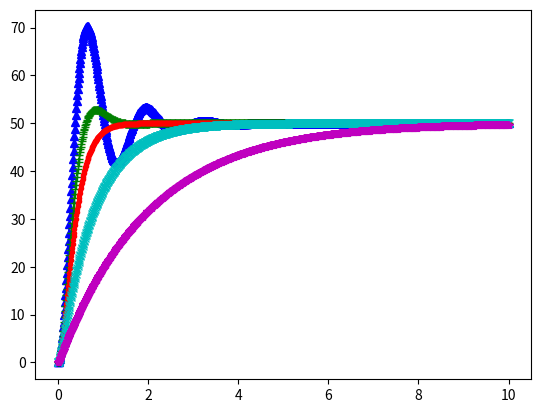

The script that saved this image: (Note: this script raises an exception after producing the figure.)
# -*- coding: utf-8 -*-
"""
Created on Mon Jan 27 14:27:44 2014

[redacted]
"""

#################################################
#Résolution d'une équation différentielle d'ordre 2

#Importation des modules
import matplotlib.pyplot as plt
import math


#Définition des paramètres
K=10
w_0=5
U_mot=5
pas = 0.5
tmax=5

#Définition d'une fonction abscisse des temps
def liste_temps(tmax,pas):
    '''Renvoie une liste des abscisses en temps 
    à partir du pas et de la borne supérieure des temps'''
    t=0
    temps=[0]
    while t<=(tmax-pas):
        t=t+pas
        temps=temps+[t]
    return (temps)
    
#Définition d'une fonction premier ordre
#Equation du type 
def ordre2_euler(w_0,xi,K,u,temps):
    ''' Renvoie une liste des ordonnées pour un premier ordre
    soumis à un échelon u de tension 
    pour une liste abscisse des temps fournie'''
    p=0
    v=0
    position=[0]
    vitesse=[0]
    for i in range(1,len(temps)):
        f1=(K*u-p-2*xi*v/w_0)*((w_0)**2)
        f2=v
        v2=v+f1*(temps[i]-temps[i-1])
        p2=p+f2*(temps[i]-temps[i-1])
        position=position + [p2]
        vitesse=vitesse+[v2]
        v=v2
        p=p2
    return position, vitesse
    
#Les tracés 

#Tracé reponse    
x=liste_temps(10,0.01)

#Tracé superposé pour différents pas de temps
marqueurs = ['^', '+', '.', 'x', '*', 'o'] #Les marqueurs
couleurs = ['b', 'g', 'r', 'c', 'm', 'y', 'k', 'w'] #Les couleurs
style = ['-', '--', '-.', ':']
k=0
#Pour différentes valeurs de xi
for i in (0.3,0.69,1,2,5):
    y,z=ordre2_euler(w_0,i,K,U_mot,x)
    plt.plot(x,y,'--',color=couleurs[k],marker=marqueurs[k])
    k=k+1


#Affichage superpose des courbes
plt.show()



###Resolution avec les methodes Python
#Utilisation de integrate.odeint

import scipy.integrate
import numpy

def f(z,t):
    v,p=z
    return((K*u-p-2*xi*v/w_0)*((w_0)**2),v)


xi=0.3
   
x=liste_temps(10,0.01)
z0 = [0,0]
z = scipy.integrate.odeint (f, z0, x)

y=z[:,1] #Pour avoir la deuxième colonne (position, environnement numpy)
plt.plot(x,y,'--',color='r',marker='+')
plt.show()

#Double oscillateurs battement

#Importation des modules
import matplotlib.pyplot as plt
import math



#Définition d'une fonction abscisse des temps
def liste_temps(tmax,pas):
    '''Renvoie une liste des abscisses en temps 
    à partir du pas et de la borne supérieure des temps'''
    t=0
    temps=[0]
    while t<=(tmax-pas):
        t=t+pas
        temps=temps+[t]
    return (temps)


def ordre2_bat(k0,k,m,v0,temps):
    ''' Renvoie une liste des ordonnées pour un premier ordre
    soumis à un échelon u de tension 
    pour une liste abscisse des temps fournie'''
    p1=0
    v1=v0
    p2=0
    v2=0
    position1=[0]
    vitesse1=[v0]
    position2=[0]
    vitesse2=[0] 
    for i in range(1,len(temps)):
        fv1=(k*p2-(k0+k)*p1)/m
        fp1=v1
        fv2=(k*p1-(k0+k)*p2)/m
        fp2=v2
        v1plus=v1+fv1*(temps[i]-temps[i-1])
        p1plus=p1+fp1*(temps[i]-temps[i-1])
        v2plus=v2+fv2*(temps[i]-temps[i-1])
        p2plus=p2+fp2*(temps[i]-temps[i-1])        
        position1=position1 + [p1plus]
        vitesse1=vitesse1+[v1plus]
        position2=position2 + [p2plus]
        vitesse2=vitesse2+[v2plus]
        v1=v1plus
        p1=p1plus
        v2=v2plus
        p2=p2plus
    return position1, position2
    
#Tracé reponse    
x=liste_temps(10,0.001)
y,z=ordre2_bat(10,1,0.1,1,x)
plt.plot(x,y,'--',color='r',marker='+')
plt.plot(x,z,'--',color='g',marker='*')


#Affichage superpose des courbes
plt.show()



###################################
###Resolution avec les methodes Python

import scipy.integrate
import math
import matplotlib.pyplot as plt
import numpy

k0=10
k=1
m=0.1


#Définition d'une fonction abscisse des temps
def liste_temps(tmax,pas):
    '''Renvoie une liste des abscisses en temps 
    à partir du pas et de la borne supérieure des temps'''
    t=0
    temps=[0]
    while t<=(tmax-pas):
        t=t+pas
        temps=temps+[t]
    return (temps)


def f(z,t):
    v1,p1,v2,p2=z
    return((k*p2-(k0+k)*p1)/m,v1,(k*p1-(k0+k)*p2)/m,v2)


x=liste_temps(10,0.01)
z0 = [1,0,0,0]
z = scipy.integrate.odeint (f, z0, x)

y=z[:,1]
w=z[:,3]

plt.plot(x,y,'--',color='r',marker='+')
plt.plot(x,w,'--',color='g',marker='*')

#Affichage superpose des courbes
plt.show()

